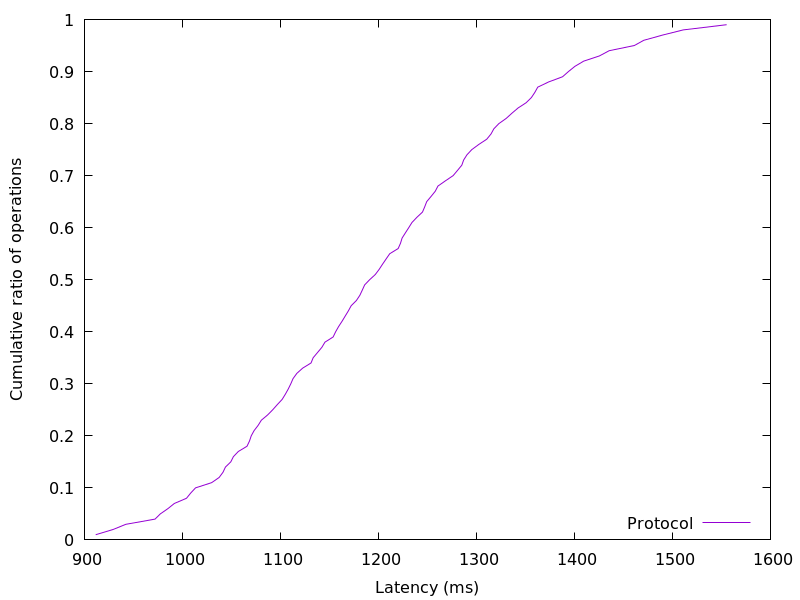

The file beside this chart, header and first rows:
911.473408, 0.01
929.2, 0.02
942.2, 0.03
972.1, 0.04
977.4, 0.05
985, 0.06
991.7, 0.07
1004, 0.08
1008, 0.09
1013, 0.1
1030, 0.11
1037, 0.12
1041, 0.13
1044, 0.14
1049, 0.15
1052, 0.16
1057, 0.17
1066, 0.18
1068, 0.19
1070, 0.2
1073, 0.21
1077, 0.22
1081, 0.23
1087, 0.24
1092, 0.25
1097, 0.26
1102, 0.27
1105, 0.28
1108, 0.29
1111, 0.3
1113, 0.31
1117, 0.32
1123, 0.33
1131, 0.34
1133, 0.35
1138, 0.36
1142, 0.37
1145, 0.38
1154, 0.39
1156, 0.4
1159, 0.41
1163, 0.42
1166, 0.43
1169, 0.44
1172, 0.45
1177, 0.46
1181, 0.47
1184, 0.48
1186, 0.49
1191, 0.5
1197, 0.51
1201, 0.52
1204, 0.53
1208, 0.54
1212, 0.55
1220, 0.56
1223, 0.57
1224, 0.58
1227, 0.59
1231, 0.6
1234, 0.61
... 38 more rows
